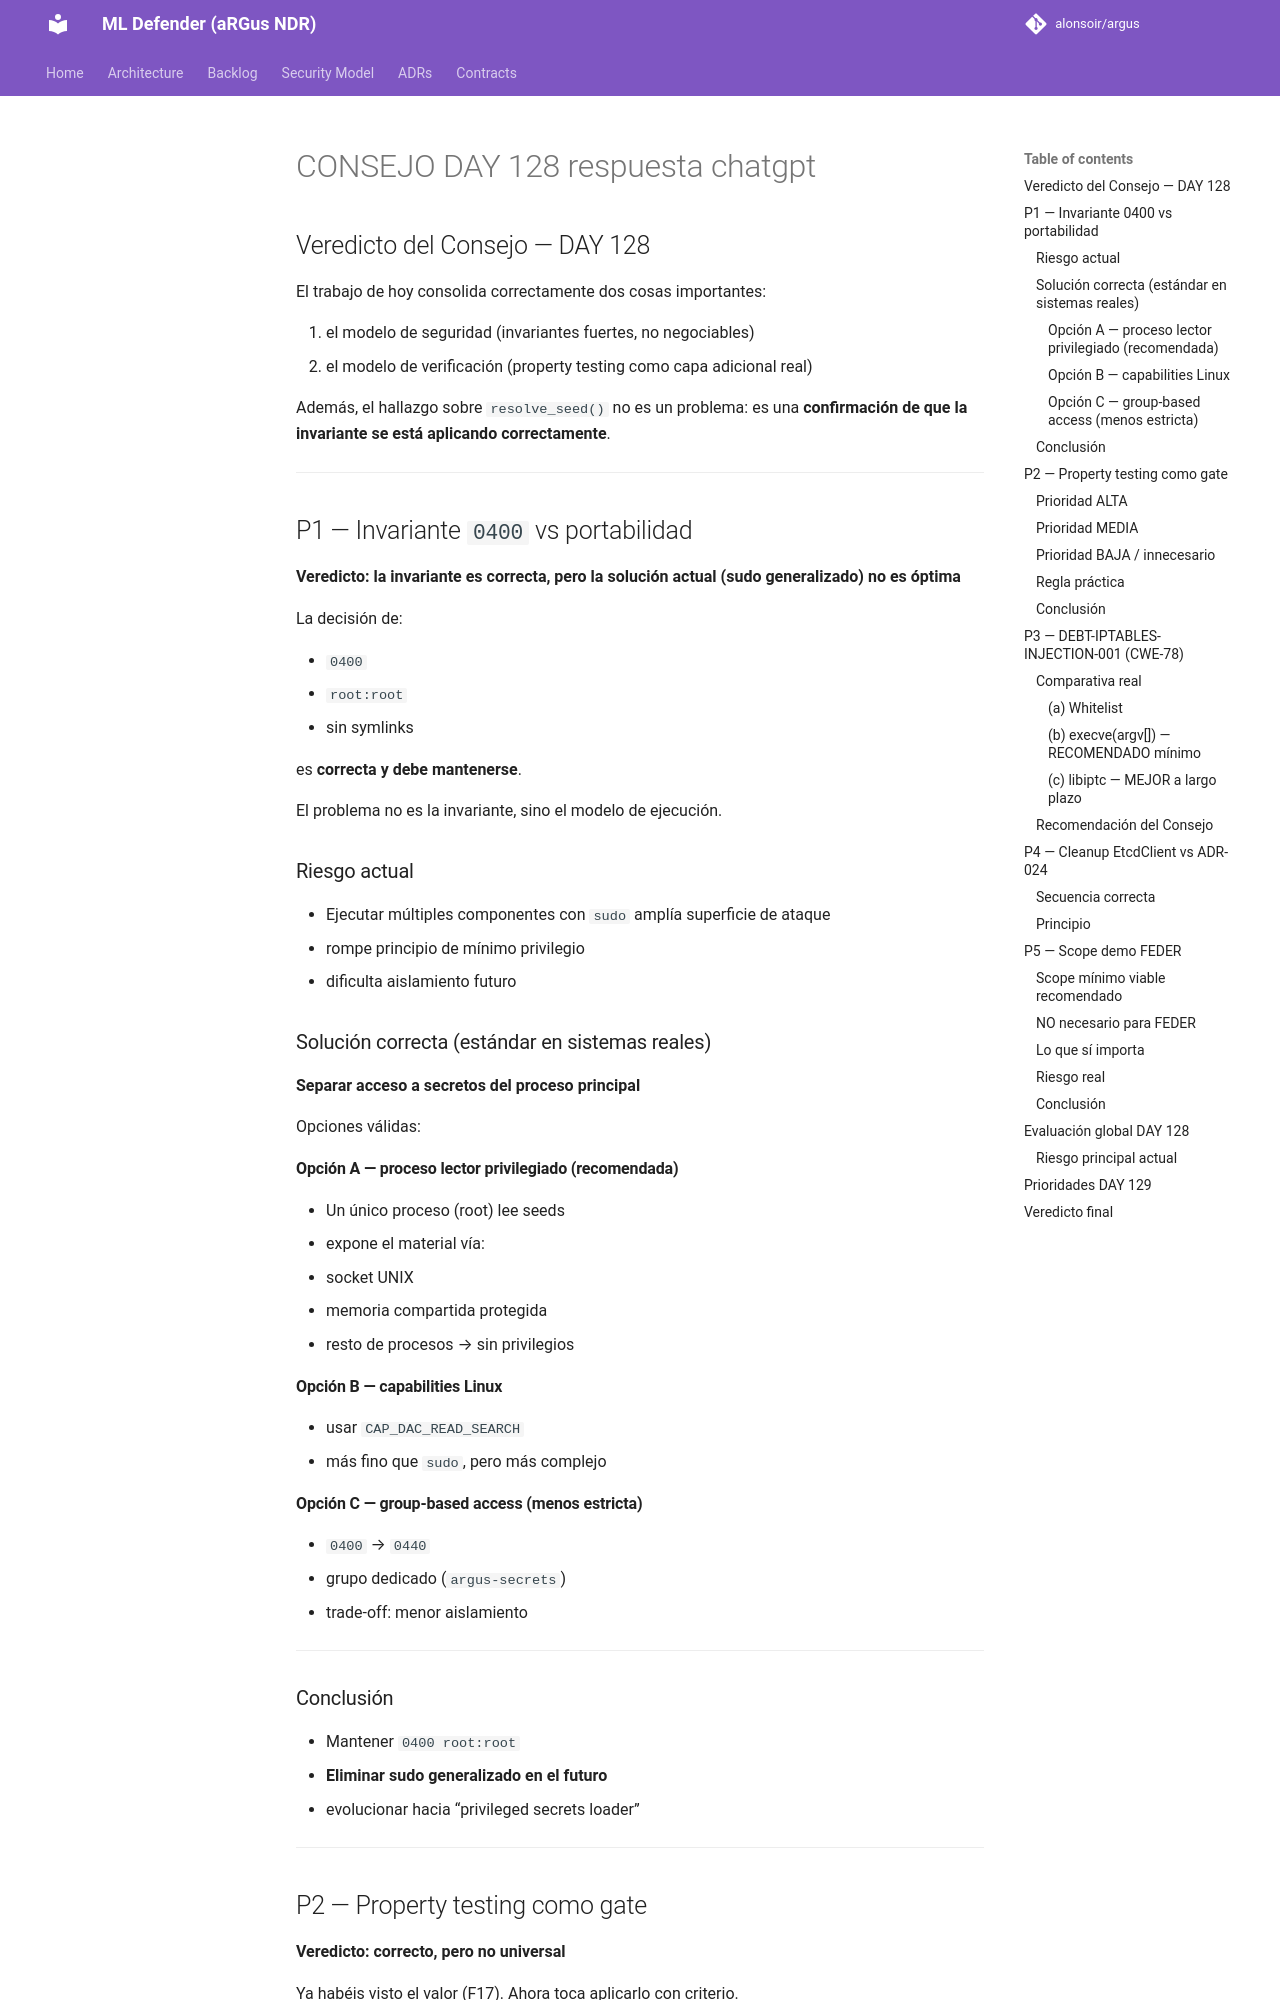

repository: alonsoir/argus · page: council/CONSEJO-DAY-128-respuesta-chatgpt/index.html · generator: mkdocs

## Veredicto del Consejo — DAY 128

El trabajo de hoy consolida correctamente dos cosas importantes:

1. el modelo de seguridad (invariantes fuertes, no negociables)
2. el modelo de verificación (property testing como capa adicional real)

Además, el hallazgo sobre `resolve_seed()` no es un problema: es una **confirmación de que la invariante se está aplicando correctamente**.

---

## P1 — Invariante `0400` vs portabilidad

**Veredicto: la invariante es correcta, pero la solución actual (sudo generalizado) no es óptima**

La decisión de:

* `0400`
* `root:root`
* sin symlinks

es **correcta y debe mantenerse**.

El problema no es la invariante, sino el modelo de ejecución.

### Riesgo actual

* Ejecutar múltiples componentes con `sudo` amplía superficie de ataque
* rompe principio de mínimo privilegio
* dificulta aislamiento futuro

### Solución correcta (estándar en sistemas reales)

**Separar acceso a secretos del proceso principal**

Opciones válidas:

#### Opción A — proceso lector privilegiado (recomendada)

* Un único proceso (root) lee seeds
* expone el material vía:

   * socket UNIX
   * memoria compartida protegida
* resto de procesos → sin privilegios

#### Opción B — capabilities Linux

* usar `CAP_DAC_READ_SEARCH`
* más fino que `sudo`, pero más complejo

#### Opción C — group-based access (menos estricta)

* `0400` → `0440`
* grupo dedicado (`argus-secrets`)
* trade-off: menor aislamiento

---
